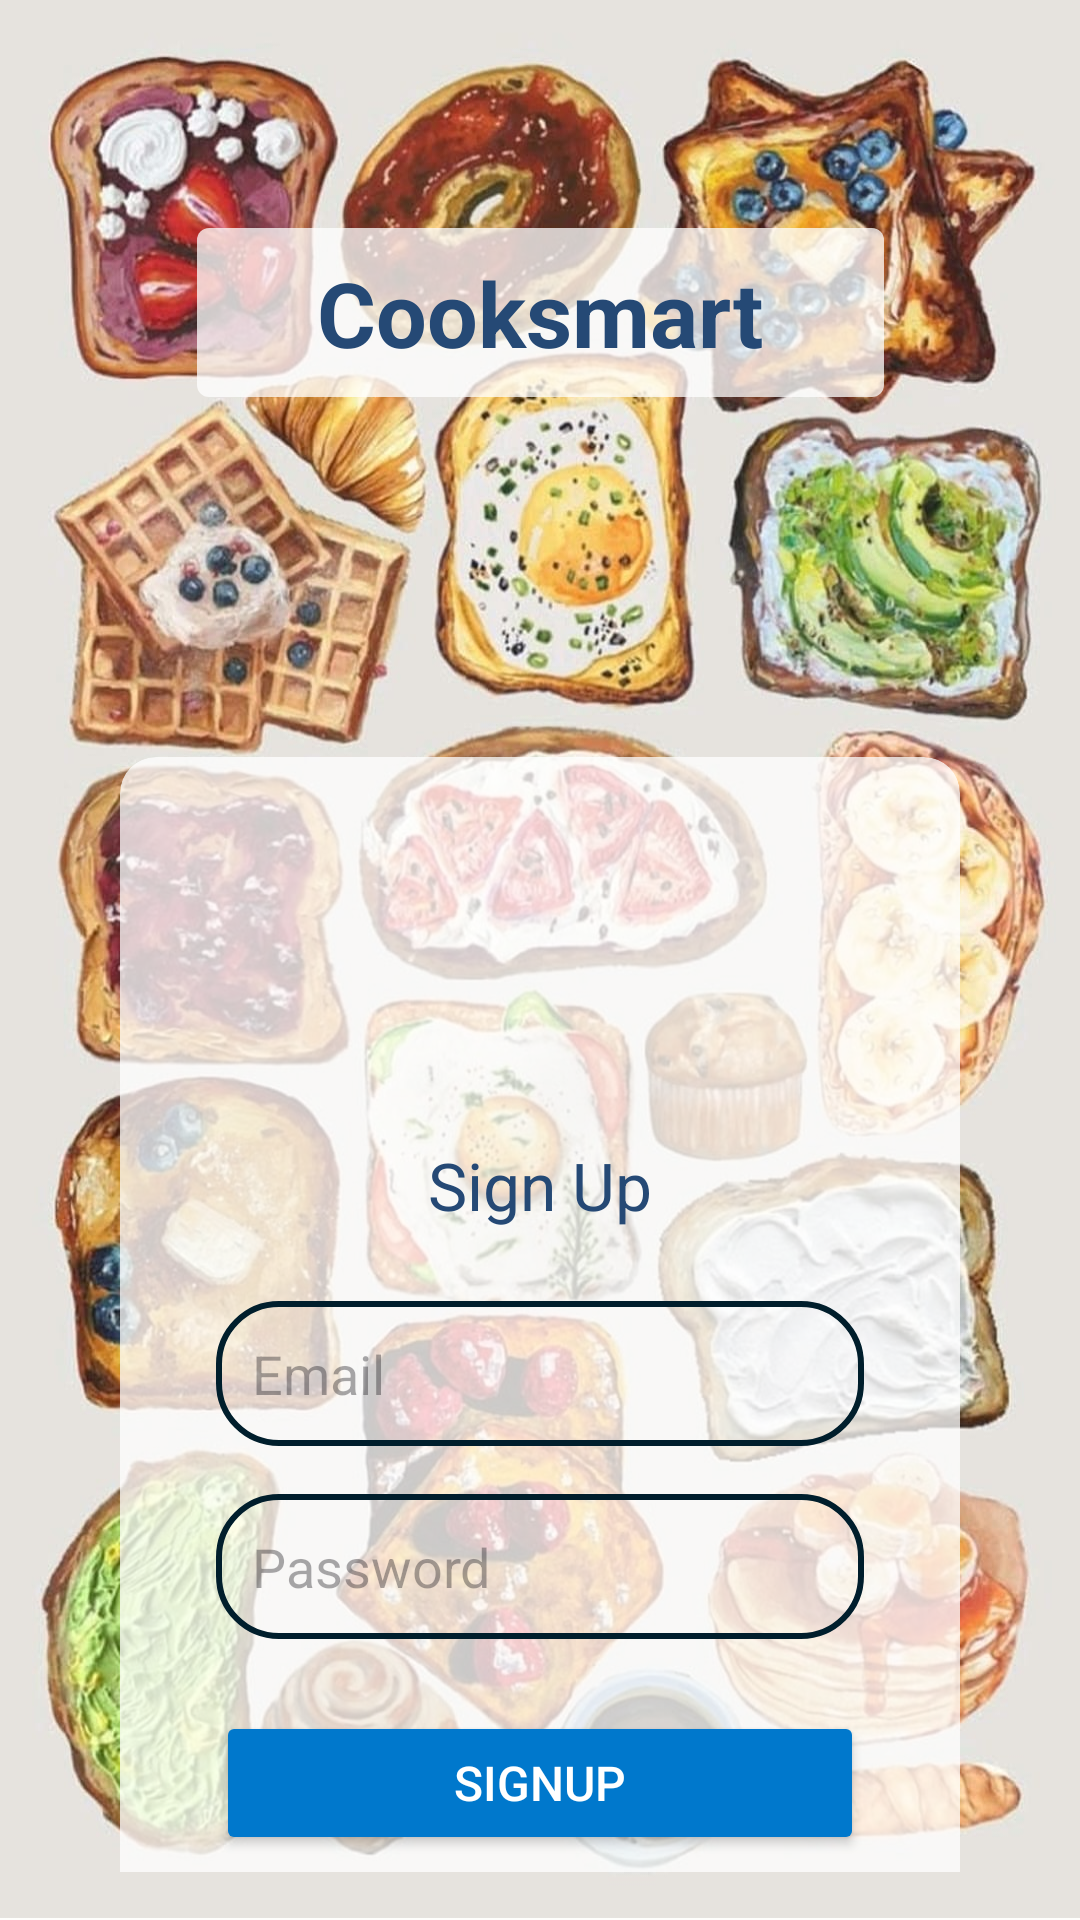

Produce the Android XML layout that renders to this screen, including the resource entries it uses.
<!-- AndroidManifest.xml: application theme Theme.Cooksmart3 -->
<!-- res/layout/activity_sign_up.xml -->
<?xml version="1.0" encoding="utf-8"?>
<androidx.constraintlayout.widget.ConstraintLayout
    xmlns:android="http://schemas.android.com/apk/res/android"
    xmlns:app="http://schemas.android.com/apk/res-auto"
    xmlns:tools="http://schemas.android.com/tools"
    android:layout_width="match_parent"
    android:layout_height="match_parent"
    android:background="@drawable/foodbg"
    android:padding="16dp"
    tools:context=".SignUpActivity">

    <TextView
        android:id="@+id/appTitle"
        android:layout_width="wrap_content"
        android:layout_height="wrap_content"
        android:text="Cooksmart"
        android:textSize="30sp"
        android:textColor="#254975"
        android:textStyle="bold"
        android:background="@drawable/title_background"
        android:paddingStart="40dp"
        android:paddingEnd="40dp"
        android:paddingTop="8dp"
        android:paddingBottom="8dp"
        app:layout_constraintStart_toStartOf="parent"
        app:layout_constraintEnd_toEndOf="parent"
        app:layout_constraintTop_toTopOf="parent"
        android:layout_marginTop="60dp"/>

    <androidx.cardview.widget.CardView
        android:id="@+id/signupContainer"
        android:layout_width="0dp"
        android:layout_height="wrap_content"
        android:layout_marginStart="24dp"
        android:layout_marginEnd="24dp"
        android:layout_marginTop="120dp"
        app:cardCornerRadius="12dp"
        app:cardElevation="0dp"
        app:cardBackgroundColor="#BFFFFFFF"
        app:layout_constraintStart_toStartOf="parent"
        app:layout_constraintEnd_toEndOf="parent"
        app:layout_constraintTop_toBottomOf="@id/appTitle">

        <androidx.constraintlayout.widget.ConstraintLayout
            android:layout_width="match_parent"
            android:layout_height="match_parent"
            android:padding="16dp">

            <ImageView
                android:id="@+id/userIcon"
                android:layout_width="80dp"
                android:layout_height="80dp"
                android:src="@drawable/user_icon"
                android:background="@drawable/circle_background"
                android:padding="15dp"
                app:layout_constraintStart_toStartOf="parent"
                app:layout_constraintEnd_toEndOf="parent"
                app:layout_constraintTop_toTopOf="parent"
                android:layout_marginTop="16dp"/>

            <TextView
                android:id="@+id/signupPage"
                android:layout_width="wrap_content"
                android:layout_height="wrap_content"
                android:text="Sign Up"
                android:textColor="#254975"
                android:textSize="22sp"
                app:layout_constraintStart_toStartOf="parent"
                app:layout_constraintEnd_toEndOf="parent"
                app:layout_constraintTop_toBottomOf="@id/userIcon"
                android:layout_marginTop="16dp"/>

            <EditText
                android:id="@+id/signupEmail"
                android:layout_width="0dp"
                android:layout_height="wrap_content"
                android:hint="Email"
                android:inputType="textEmailAddress"
                android:padding="12dp"
                android:background="@drawable/edittext_border"
                app:layout_constraintStart_toStartOf="parent"
                app:layout_constraintEnd_toEndOf="parent"
                app:layout_constraintTop_toBottomOf="@id/signupPage"
                android:layout_marginStart="16dp"
                android:layout_marginEnd="16dp"
                android:layout_marginTop="24dp"/>

            <EditText
                android:id="@+id/signupPassword"
                android:layout_width="0dp"
                android:layout_height="wrap_content"
                android:hint="Password"
                android:inputType="textPassword"
                android:padding="12dp"
                android:background="@drawable/edittext_border"
                app:layout_constraintStart_toStartOf="parent"
                app:layout_constraintEnd_toEndOf="parent"
                app:layout_constraintTop_toBottomOf="@id/signupEmail"
                android:layout_marginStart="16dp"
                android:layout_marginEnd="16dp"
                android:layout_marginTop="16dp"/>

            <Button
                android:id="@+id/signupButton"
                android:layout_width="0dp"
                android:layout_height="wrap_content"
                android:text="SIGNUP"
                android:textSize="16sp"
                android:padding="12dp"
                android:backgroundTint="@color/blue_dark"
                android:textColor="#FFFFFF"
                app:cornerRadius="24dp"
                app:layout_constraintStart_toStartOf="parent"
                app:layout_constraintEnd_toEndOf="parent"
                app:layout_constraintTop_toBottomOf="@id/signupPassword"
                android:layout_marginStart="16dp"
                android:layout_marginEnd="16dp"
                android:layout_marginTop="24dp"/>

            
            <TextView
                android:id="@+id/loginText"
                android:layout_width="wrap_content"
                android:layout_height="wrap_content"
                android:text="Already registered? Login"
                android:textSize="16sp"
                android:textColor="#000000"
                app:layout_constraintStart_toStartOf="parent"
                app:layout_constraintEnd_toEndOf="parent"
                app:layout_constraintTop_toBottomOf="@id/signupButton"
                app:layout_constraintBottom_toBottomOf="parent"
                android:layout_marginTop="16dp"
                android:layout_marginBottom="8dp"/>

        </androidx.constraintlayout.widget.ConstraintLayout>
    </androidx.cardview.widget.CardView>

</androidx.constraintlayout.widget.ConstraintLayout>
<!-- resources referenced by this layout -->
<resources>
  <color name="blue_dark">#0078cc</color>
  <!-- drawable edittext_border (drawable) -->
  <?xml version="1.0" encoding="utf-8"?>
  <shape xmlns:android="http://schemas.android.com/apk/res/android"
      android:shape="rectangle">
      <stroke
          android:color="@color/material_dynamic_primary10"
          android:width="2dp"/>
      <corners
          android:radius="20dp"/>
  
  
  </shape>
  <!-- drawable foodbg: jpg bitmap (drawable, 259848 bytes) -->
  <!-- drawable title_background (drawable) -->
  <?xml version="1.0" encoding="utf-8"?>
  <shape xmlns:android="http://schemas.android.com/apk/res/android">
      <solid android:color="#BFFFFFFF" />
      <corners android:radius="4dp" />
  </shape>
  <style name="Theme.Cooksmart3" parent="Base.Theme.Cooksmart3" />
  <style name="Base.Theme.Cooksmart3" parent="Theme.Material3.DayNight.NoActionBar">
          <item name="colorPrimary">@color/blue</item>
          <item name="colorPrimaryVariant">@color/blue_dark</item>
          <item name="colorOnPrimary">@color/black</item>
          <item name="colorSecondary">@color/blue_dark</item>
          <item name="colorOnBackground">@color/black</item>
  
          
          <item name="popupMenuBackground">@color/blue_dark</item>
          <item name="android:popupMenuStyle">@style/PopupMenu.Cooksmart</item>
          <item name="popupMenuStyle">@style/PopupMenu.Cooksmart</item>
          <item name="actionOverflowMenuStyle">@style/OverflowMenu.Cooksmart</item>
  
          
          <item name="colorSecondaryContainer">@color/blue_dark</item>
      </style>
  <color name="blue">#99D5FF</color>
  <color name="black">#FF000000</color>
  <style name="PopupMenu.Cooksmart" parent="Widget.Material3.PopupMenu">
          <item name="android:popupBackground">@color/blue_dark</item>
      </style>
  <style name="OverflowMenu.Cooksmart" parent="Widget.Material3.PopupMenu.Overflow">
          <item name="android:popupBackground">@color/blue_dark</item>
          <item name="android:textColor">@android:color/white</item>
      </style>
</resources>
